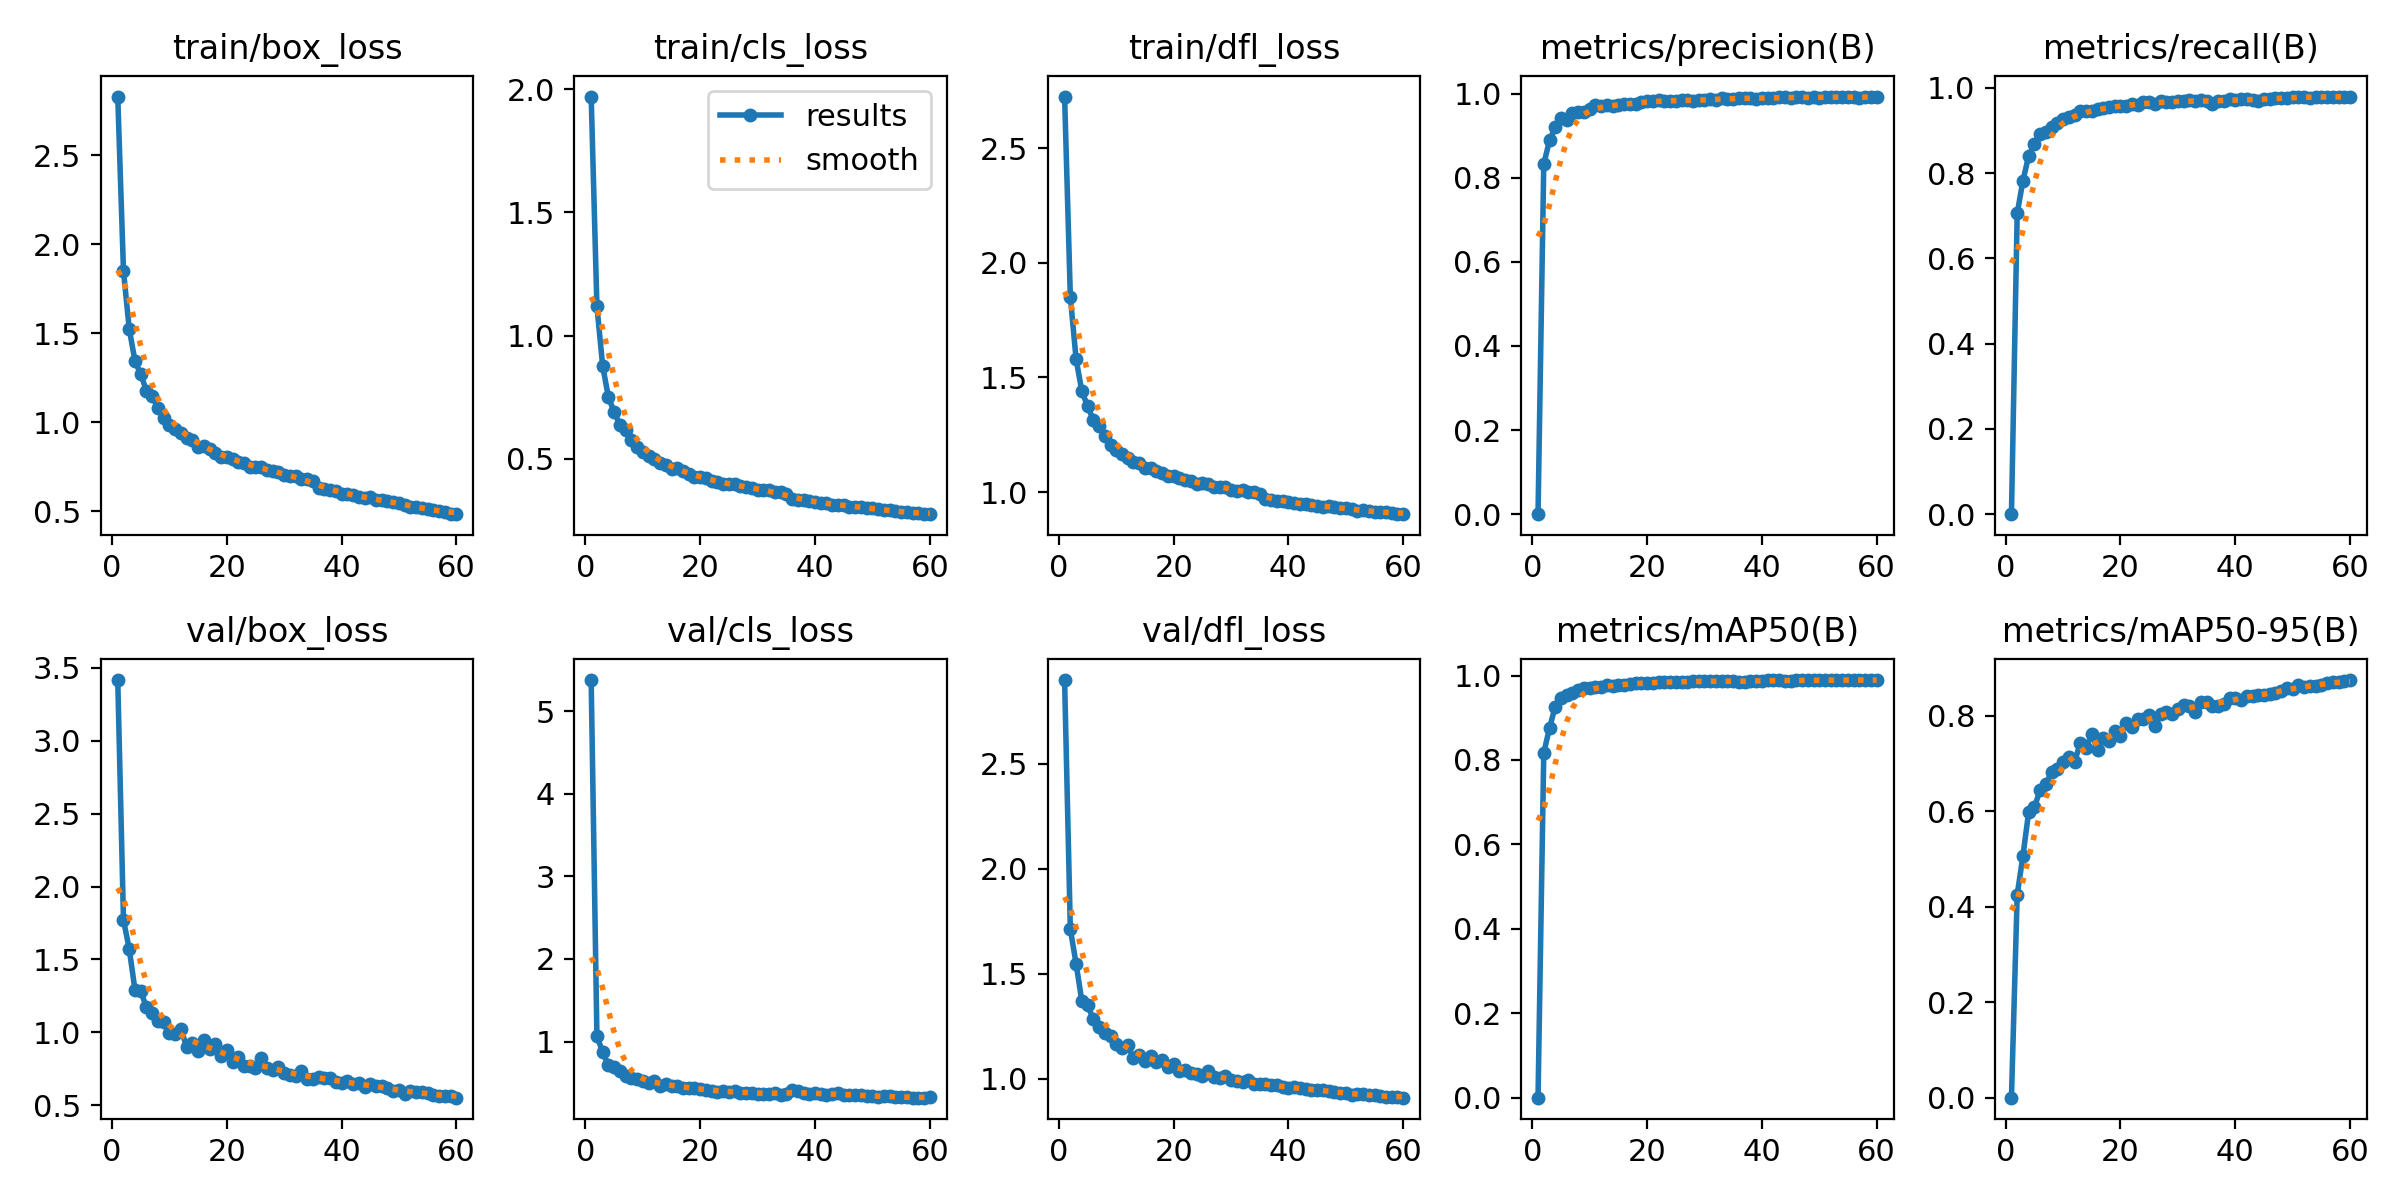

The data file committed next to this chart (first rows):
epoch, time, train/box_loss, train/cls_loss, train/dfl_loss, metrics/precision(B), metrics/recall(B), metrics/mAP50(B), metrics/mAP50-95(B), val/box_loss, val/cls_loss, val/dfl_loss, lr/pg0, lr/pg1, lr/pg2
1, 19.82, 2.831, 1.97, 2.725, 0, 0, 0, 0, 3.417, 5.375, 2.898, 0.08048, 0.0003175, 0.0003175
2, 39.52, 1.849, 1.119, 1.851, 0.8324, 0.7056, 0.8164, 0.4247, 1.771, 1.064, 1.711, 0.06078, 0.000627, 0.000627
3, 58.98, 1.525, 0.8769, 1.581, 0.8884, 0.7822, 0.8761, 0.5065, 1.572, 0.8753, 1.548, 0.04108, 0.0009259, 0.0009259
4, 78.49, 1.345, 0.7508, 1.44, 0.9199, 0.8406, 0.9266, 0.5983, 1.292, 0.7118, 1.369, 0.02137, 0.001214, 0.001214
5, 97.95, 1.272, 0.6899, 1.376, 0.9425, 0.8695, 0.9457, 0.6083, 1.283, 0.6928, 1.351, 0.00165, 0.001492, 0.001492
6, 117.2, 1.178, 0.6382, 1.315, 0.9361, 0.8914, 0.9533, 0.645, 1.172, 0.6411, 1.283, 0.001468, 0.001468, 0.001468
7, 136.5, 1.149, 0.6155, 1.289, 0.954, 0.8964, 0.9585, 0.6574, 1.133, 0.5852, 1.246, 0.001442, 0.001442, 0.001442
8, 155.6, 1.079, 0.5769, 1.244, 0.9563, 0.9073, 0.9648, 0.6821, 1.078, 0.5581, 1.217, 0.001415, 0.001415, 0.001415
9, 174.6, 1.024, 0.5466, 1.205, 0.956, 0.9182, 0.9695, 0.6882, 1.072, 0.5442, 1.205, 0.001389, 0.001389, 0.001389
10, 193.8, 0.9875, 0.5263, 1.183, 0.9641, 0.9272, 0.9703, 0.7025, 0.9985, 0.5294, 1.165, 0.001362, 0.001362, 0.001362
11, 212.8, 0.9652, 0.511, 1.166, 0.9719, 0.9326, 0.9725, 0.7132, 0.9897, 0.5038, 1.146, 0.001336, 0.001336, 0.001336
12, 231.9, 0.942, 0.4989, 1.15, 0.9694, 0.937, 0.9734, 0.7037, 1.026, 0.5198, 1.16, 0.00131, 0.00131, 0.00131
13, 250.8, 0.9107, 0.4841, 1.133, 0.9728, 0.9453, 0.9782, 0.7432, 0.9002, 0.4672, 1.097, 0.001283, 0.001283, 0.001283
14, 269.8, 0.9025, 0.4763, 1.126, 0.9704, 0.9462, 0.9762, 0.7335, 0.9242, 0.4926, 1.113, 0.001257, 0.001257, 0.001257
15, 288.7, 0.864, 0.4605, 1.104, 0.974, 0.9454, 0.9782, 0.7612, 0.873, 0.4595, 1.083, 0.00123, 0.00123, 0.00123
16, 307.9, 0.8668, 0.4619, 1.103, 0.9743, 0.9503, 0.9779, 0.729, 0.9498, 0.4679, 1.108, 0.001204, 0.001204, 0.001204
17, 327, 0.85, 0.4496, 1.092, 0.9762, 0.9524, 0.9812, 0.7535, 0.889, 0.4434, 1.081, 0.001178, 0.001178, 0.001178
18, 346, 0.827, 0.4373, 1.082, 0.9756, 0.9542, 0.9819, 0.7463, 0.9205, 0.4435, 1.088, 0.001151, 0.001151, 0.001151
19, 365, 0.8061, 0.4278, 1.069, 0.979, 0.9576, 0.9827, 0.7683, 0.8364, 0.4342, 1.058, 0.001125, 0.001125, 0.001125
20, 384.1, 0.8082, 0.4281, 1.068, 0.9814, 0.957, 0.9832, 0.7568, 0.8797, 0.4309, 1.069, 0.001098, 0.001098, 0.001098
21, 403.2, 0.7971, 0.4209, 1.061, 0.9827, 0.9575, 0.9833, 0.7855, 0.7984, 0.4101, 1.038, 0.001072, 0.001072, 0.001072
22, 422.2, 0.7783, 0.4118, 1.051, 0.9837, 0.9622, 0.9845, 0.7756, 0.8301, 0.4068, 1.043, 0.001046, 0.001046, 0.001046
23, 441.3, 0.7708, 0.4067, 1.046, 0.9831, 0.9611, 0.9845, 0.794, 0.7713, 0.3946, 1.025, 0.001019, 0.001019, 0.001019
24, 460.3, 0.7516, 0.4001, 1.036, 0.9824, 0.9659, 0.9852, 0.794, 0.7677, 0.3987, 1.02, 0.0009928, 0.0009928, 0.0009928
25, 479.4, 0.7515, 0.398, 1.04, 0.9835, 0.9659, 0.9855, 0.8024, 0.7545, 0.39, 1.012, 0.0009664, 0.0009664, 0.0009664
26, 498.5, 0.7507, 0.3974, 1.035, 0.9839, 0.9618, 0.9845, 0.7776, 0.8257, 0.4055, 1.034, 0.00094, 0.00094, 0.00094
27, 517.4, 0.7308, 0.3881, 1.024, 0.9838, 0.9683, 0.9856, 0.8044, 0.7579, 0.3837, 1.008, 0.0009136, 0.0009136, 0.0009136
28, 536.5, 0.7258, 0.3862, 1.021, 0.9815, 0.9668, 0.9869, 0.8084, 0.7437, 0.3818, 1.004, 0.0008872, 0.0008872, 0.0008872
29, 555.6, 0.7212, 0.3834, 1.022, 0.9857, 0.9662, 0.986, 0.8042, 0.7657, 0.3807, 1.012, 0.0008608, 0.0008608, 0.0008608
30, 574.5, 0.7037, 0.3755, 1.01, 0.9839, 0.9693, 0.9865, 0.8137, 0.721, 0.3705, 0.9948, 0.0008344, 0.0008344, 0.0008344
31, 593.6, 0.7013, 0.3733, 1.006, 0.9866, 0.9701, 0.9869, 0.8224, 0.7064, 0.3683, 0.9875, 0.000808, 0.000808, 0.000808
32, 612.7, 0.7012, 0.3728, 1.007, 0.9853, 0.9707, 0.9868, 0.8201, 0.6995, 0.3675, 0.986, 0.0007816, 0.0007816, 0.0007816
33, 631.7, 0.6836, 0.3655, 1.001, 0.9884, 0.9685, 0.9869, 0.8077, 0.7336, 0.3773, 0.9939, 0.0007552, 0.0007552, 0.0007552
34, 650.7, 0.6821, 0.3641, 0.9982, 0.9863, 0.9712, 0.9872, 0.8294, 0.6775, 0.3525, 0.9741, 0.0007288, 0.0007288, 0.0007288
35, 669.7, 0.6713, 0.3592, 0.9935, 0.987, 0.9702, 0.987, 0.8297, 0.6796, 0.362, 0.9744, 0.0007024, 0.0007024, 0.0007024
36, 689.7, 0.6326, 0.3374, 0.9709, 0.9907, 0.9627, 0.9838, 0.8199, 0.6966, 0.4203, 0.9758, 0.000676, 0.000676, 0.000676
37, 708.4, 0.6262, 0.3339, 0.9648, 0.9895, 0.9698, 0.9856, 0.8206, 0.6893, 0.4075, 0.9687, 0.0006496, 0.0006496, 0.0006496
38, 727.3, 0.6203, 0.3316, 0.9618, 0.9887, 0.9704, 0.9877, 0.824, 0.6875, 0.3796, 0.9706, 0.0006232, 0.0006232, 0.0006232
39, 746.1, 0.6168, 0.3292, 0.9603, 0.9882, 0.9732, 0.9881, 0.8377, 0.6596, 0.362, 0.9582, 0.0005968, 0.0005968, 0.0005968
40, 765, 0.5996, 0.3235, 0.9551, 0.9898, 0.9713, 0.9874, 0.8372, 0.6522, 0.382, 0.9566, 0.0005704, 0.0005704, 0.0005704
41, 783.8, 0.5964, 0.3221, 0.9532, 0.9887, 0.9737, 0.9884, 0.8325, 0.6675, 0.3645, 0.9588, 0.000544, 0.000544, 0.000544
42, 802.5, 0.594, 0.3204, 0.9486, 0.9893, 0.9729, 0.9883, 0.8422, 0.6465, 0.3594, 0.9547, 0.0005176, 0.0005176, 0.0005176
43, 821.4, 0.5807, 0.3141, 0.9462, 0.9913, 0.9725, 0.9884, 0.8418, 0.6494, 0.3695, 0.9507, 0.0004912, 0.0004912, 0.0004912
44, 840.2, 0.5776, 0.3141, 0.9414, 0.9922, 0.9692, 0.9871, 0.8442, 0.6279, 0.3802, 0.9456, 0.0004648, 0.0004648, 0.0004648
45, 859.2, 0.5812, 0.3134, 0.941, 0.9891, 0.9736, 0.9882, 0.8425, 0.6446, 0.354, 0.948, 0.0004384, 0.0004384, 0.0004384
46, 878.1, 0.5629, 0.306, 0.9367, 0.9914, 0.9738, 0.9886, 0.8465, 0.6289, 0.3482, 0.9441, 0.000412, 0.000412, 0.000412
47, 897, 0.5626, 0.3052, 0.938, 0.9914, 0.9759, 0.9884, 0.8479, 0.633, 0.3593, 0.9424, 0.0003856, 0.0003856, 0.0003856
48, 916, 0.5576, 0.3042, 0.934, 0.9904, 0.9758, 0.9887, 0.8517, 0.617, 0.3509, 0.9388, 0.0003592, 0.0003592, 0.0003592
49, 934.9, 0.5523, 0.3019, 0.9307, 0.9914, 0.9761, 0.9886, 0.8573, 0.6009, 0.346, 0.9331, 0.0003328, 0.0003328, 0.0003328
50, 953.8, 0.549, 0.3001, 0.9282, 0.9904, 0.9795, 0.9894, 0.8554, 0.604, 0.3383, 0.9311, 0.0003064, 0.0003064, 0.0003064
51, 972.7, 0.5378, 0.2955, 0.9249, 0.9912, 0.9798, 0.9891, 0.8638, 0.5796, 0.3342, 0.9233, 0.00028, 0.00028, 0.00028
52, 991.6, 0.5256, 0.2909, 0.9192, 0.9913, 0.9784, 0.9892, 0.8599, 0.5983, 0.3386, 0.9267, 0.0002536, 0.0002536, 0.0002536
53, 1010, 0.5262, 0.291, 0.9212, 0.9927, 0.9765, 0.989, 0.8616, 0.5918, 0.341, 0.9254, 0.0002272, 0.0002272, 0.0002272
54, 1029, 0.519, 0.288, 0.916, 0.9915, 0.9795, 0.9892, 0.8631, 0.5889, 0.3305, 0.9227, 0.0002008, 0.0002008, 0.0002008
55, 1048, 0.5124, 0.2853, 0.9142, 0.9916, 0.9781, 0.9894, 0.8647, 0.5815, 0.3312, 0.9203, 0.0001744, 0.0001744, 0.0001744
56, 1067, 0.5066, 0.2834, 0.9112, 0.9908, 0.9792, 0.9894, 0.8692, 0.5676, 0.3285, 0.9164, 0.000148, 0.000148, 0.000148
57, 1086, 0.5016, 0.2815, 0.912, 0.9905, 0.9797, 0.9894, 0.8705, 0.5663, 0.322, 0.915, 0.0001216, 0.0001216, 0.0001216
58, 1105, 0.4969, 0.2794, 0.9094, 0.9922, 0.9791, 0.9893, 0.8715, 0.5664, 0.3239, 0.9147, 9.52e-05, 9.52e-05, 9.52e-05
59, 1124, 0.486, 0.2758, 0.9051, 0.992, 0.9793, 0.9893, 0.8723, 0.5614, 0.3218, 0.9135, 6.88e-05, 6.88e-05, 6.88e-05
60, 1143, 0.4846, 0.2761, 0.9034, 0.9929, 0.9792, 0.9893, 0.8748, 0.5519, 0.3247, 0.9098, 4.24e-05, 4.24e-05, 4.24e-05
